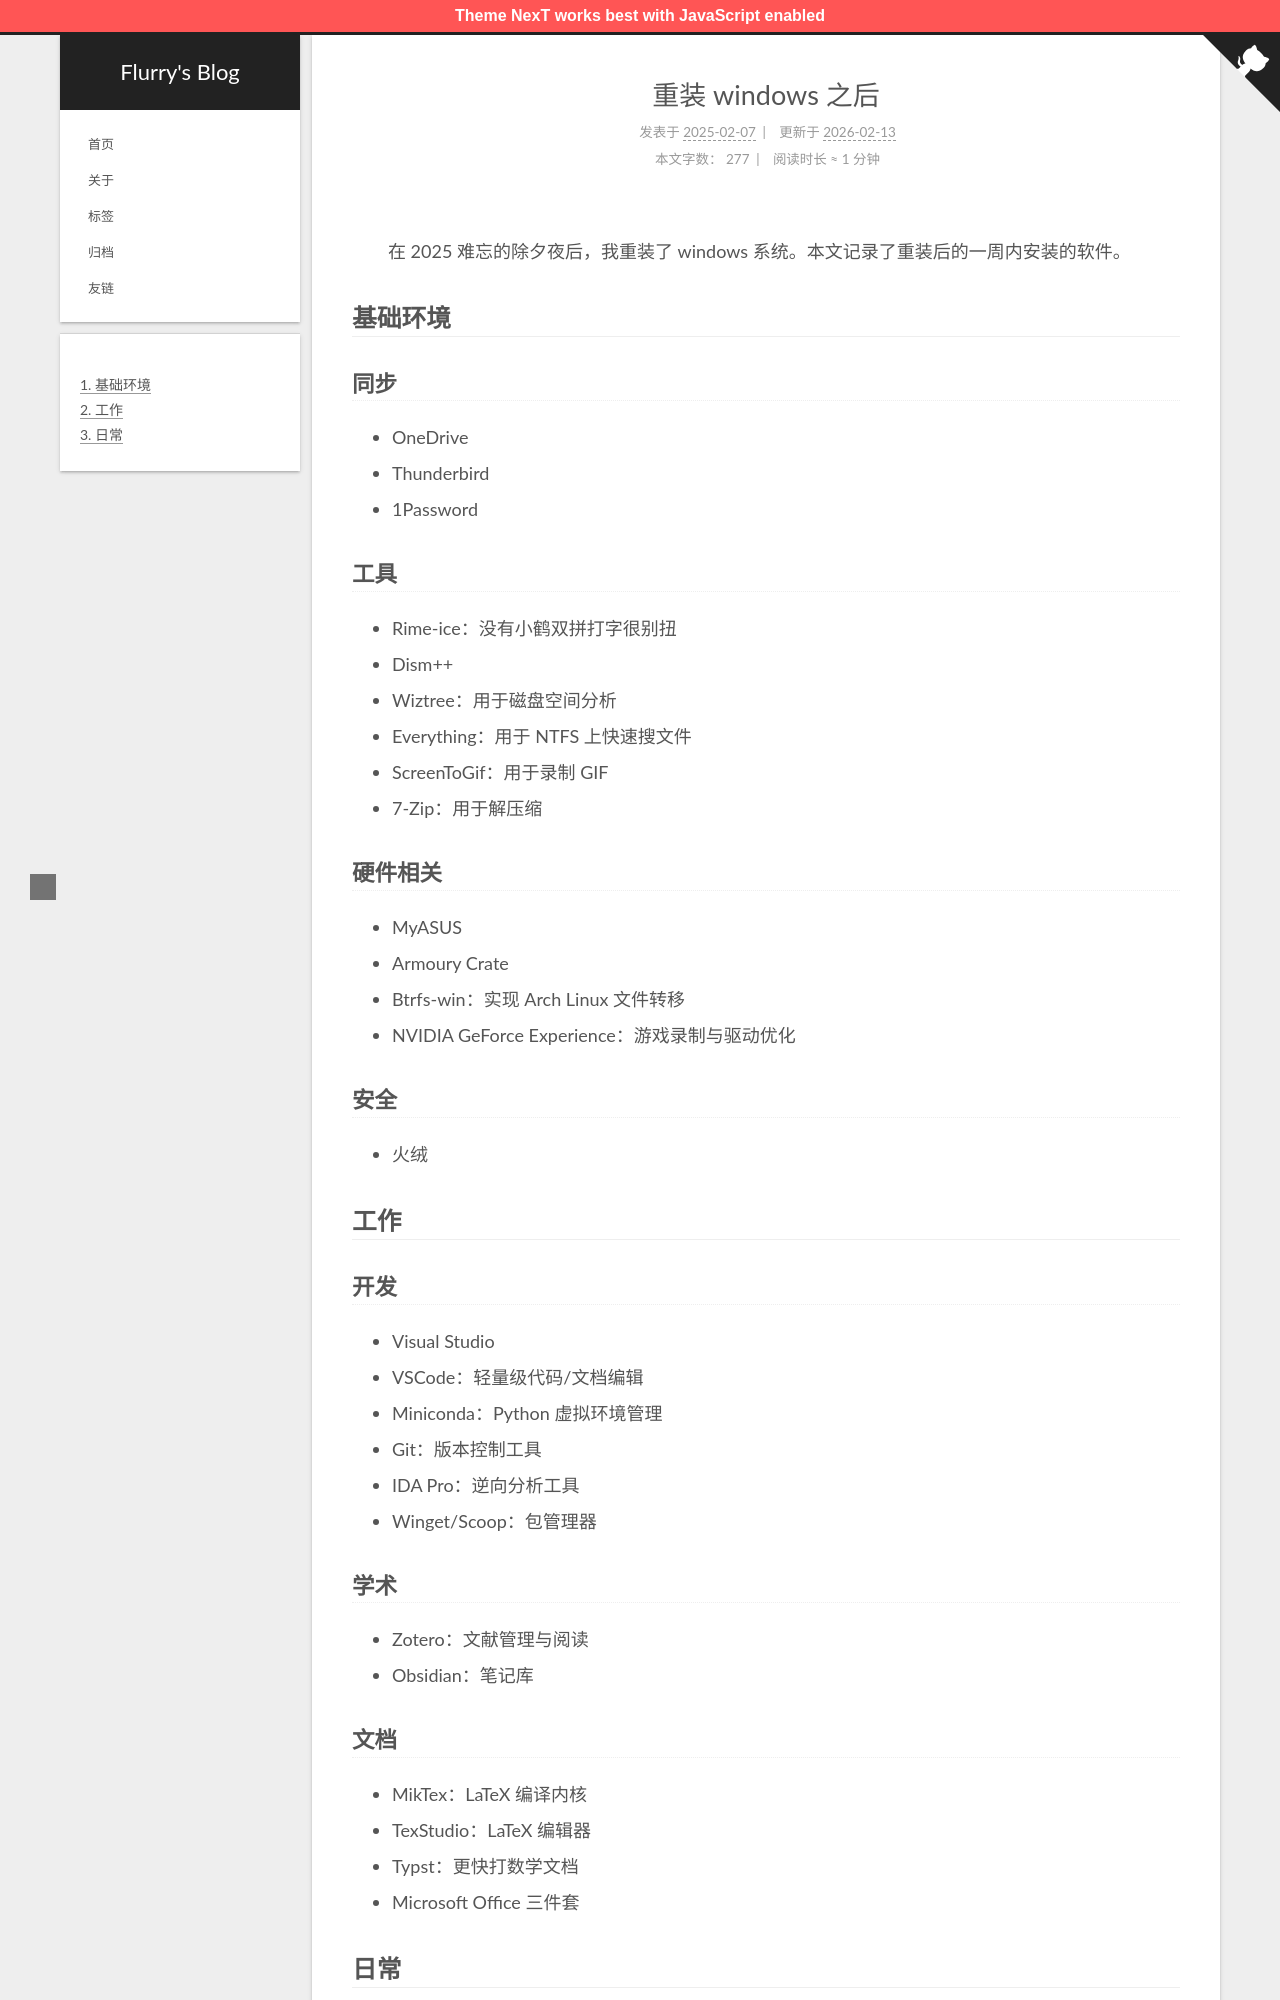

repository: Flurry-L/flurry-l.github.io · page: win-reinstall/index.html · generator: jekyll

---
title: 重装 windows 之后
date: 2025-02-07 17:02:21
tags: tips
---

在 2025 难忘的除夕夜后，我重装了 windows 系统。本文记录了重装后的一周内安装的软件。

<!-- more -->

## 基础环境

### 同步  

- OneDrive 
- Thunderbird
- 1Password
### 工具

- Rime-ice：没有小鹤双拼打字很别扭
- Dism++ 
- Wiztree：用于磁盘空间分析  
- Everything：用于 NTFS 上快速搜文件 
- ScreenToGif：用于录制 GIF
- 7-Zip：用于解压缩

### 硬件相关  

- MyASUS
- Armoury Crate
- Btrfs-win：实现 Arch Linux 文件转移
- NVIDIA GeForce Experience：游戏录制与驱动优化  

### 安全

- 火绒

## 工作


### 开发  

- Visual Studio  
- VSCode：轻量级代码/文档编辑  
- Miniconda：Python 虚拟环境管理  
- Git：版本控制工具
- IDA Pro：逆向分析工具
- Winget/Scoop：包管理器
